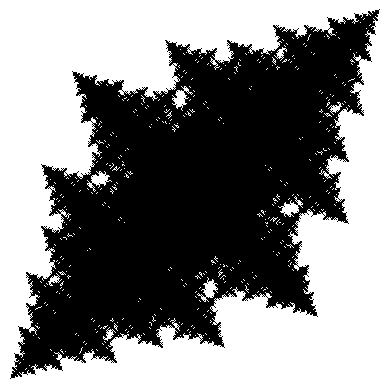

The script that saved this image:
import matplotlib.pyplot as plt 
import numpy as np
import math

def the_eye(order):
    length = 1
    for i in range(order+1):
        length = length + 2**(math.floor((i+1)/2))
    points = np.zeros((length, length), dtype=bool)

    center = int(length/2)
    points[center, center] = points[center-1, center-1] = True

    nudge = 1
    for i in range(order):
        rotated = np.rot90(points)
        if i % 2 == 0:
            points = points | np.roll(rotated, (-nudge, nudge), axis=(0, 1)) | np.roll(rotated, (nudge, -nudge), axis=(0, 1))
        else:
            points = points | np.roll(rotated, (nudge, nudge), axis=(0, 1)) | np.roll(rotated, (-nudge, -nudge), axis=(0, 1))
            nudge *= 2
    return points

def draw(points):
    plt.imshow(points, cmap='binary', interpolation='nearest')
    plt.axis('off')
    # plt.savefig(r'C:\Users\<user>\Downloads\eye20', dpi=2000)
    plt.show()

def main():
    points = the_eye(15)
    draw(points)

main()
